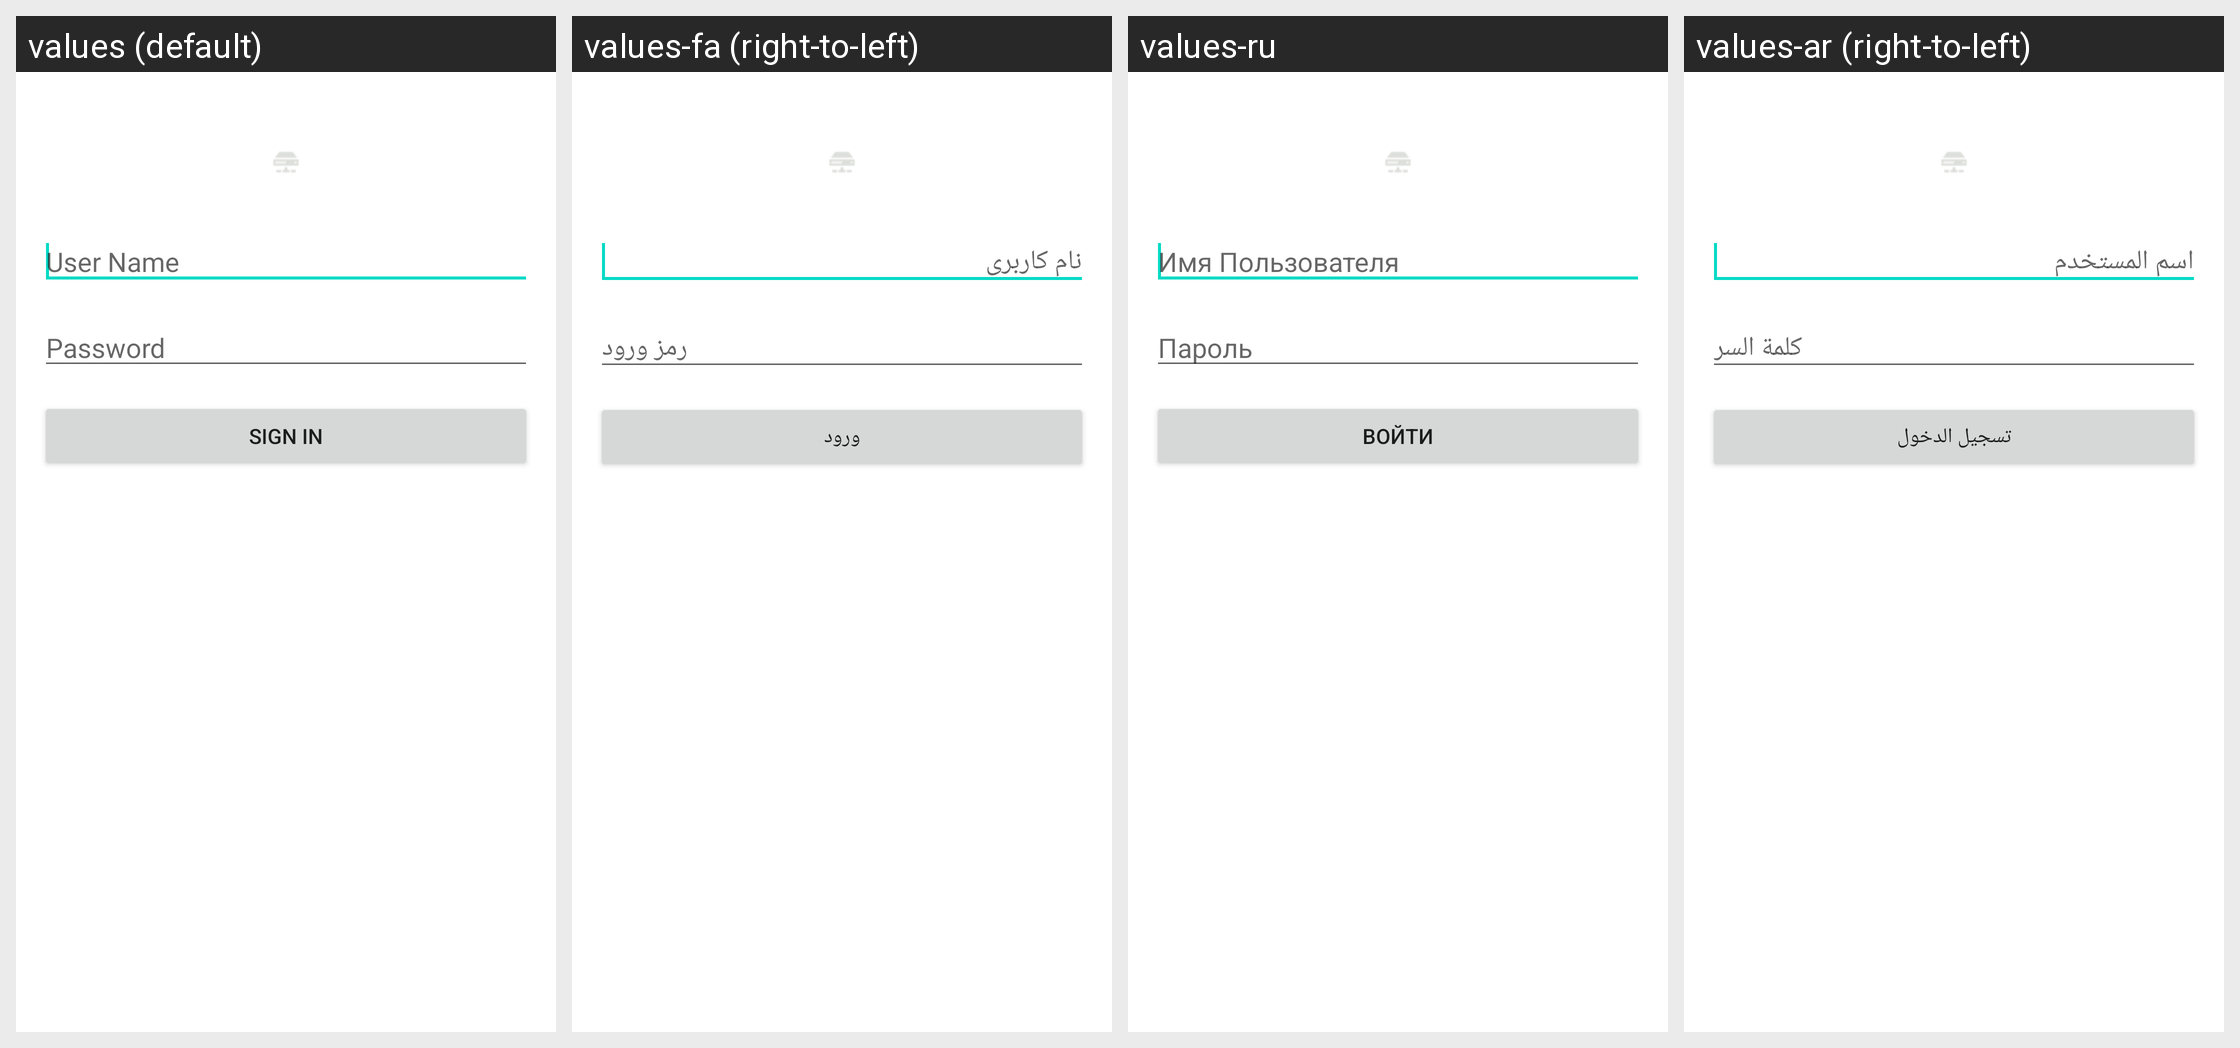

The same Android screen rendered under several of its app's locales, left to right. List the strings drawn on it with the default value and each locale's translation.
Android screen res/layout/activity_sm_login.xml rendered under 4 locales, left to right: values (default), values-fa (right-to-left), values-ru, values-ar (right-to-left). Device: Nexus 5 (rendered at 1080×1920; each locale shown at half size, 540×960, under a caption strip naming it); theme Theme.MaterialComponents.DayNight.NoActionBar.
Other locales in the repository, not shown: values-de, values-es, values-fr, values-rw, values-vi.
Strings drawn on this screen, with the default value and each locale's value (text and hints the layout hard-codes, and strings that could not be matched under every locale, appear in the picture but are not listed):

username
  values: User Name
  values-fa: نام کاربری
  values-ru: Имя Пользователя
  values-ar: اسم المستخدم

password
  values: Password
  values-fa: رمز ورود
  values-ru: Пароль
  values-ar: كلمة السر

sign_in
  values: Sign In
  values-fa: ورود
  values-ru: Войти
  values-ar: تسجيل الدخول
